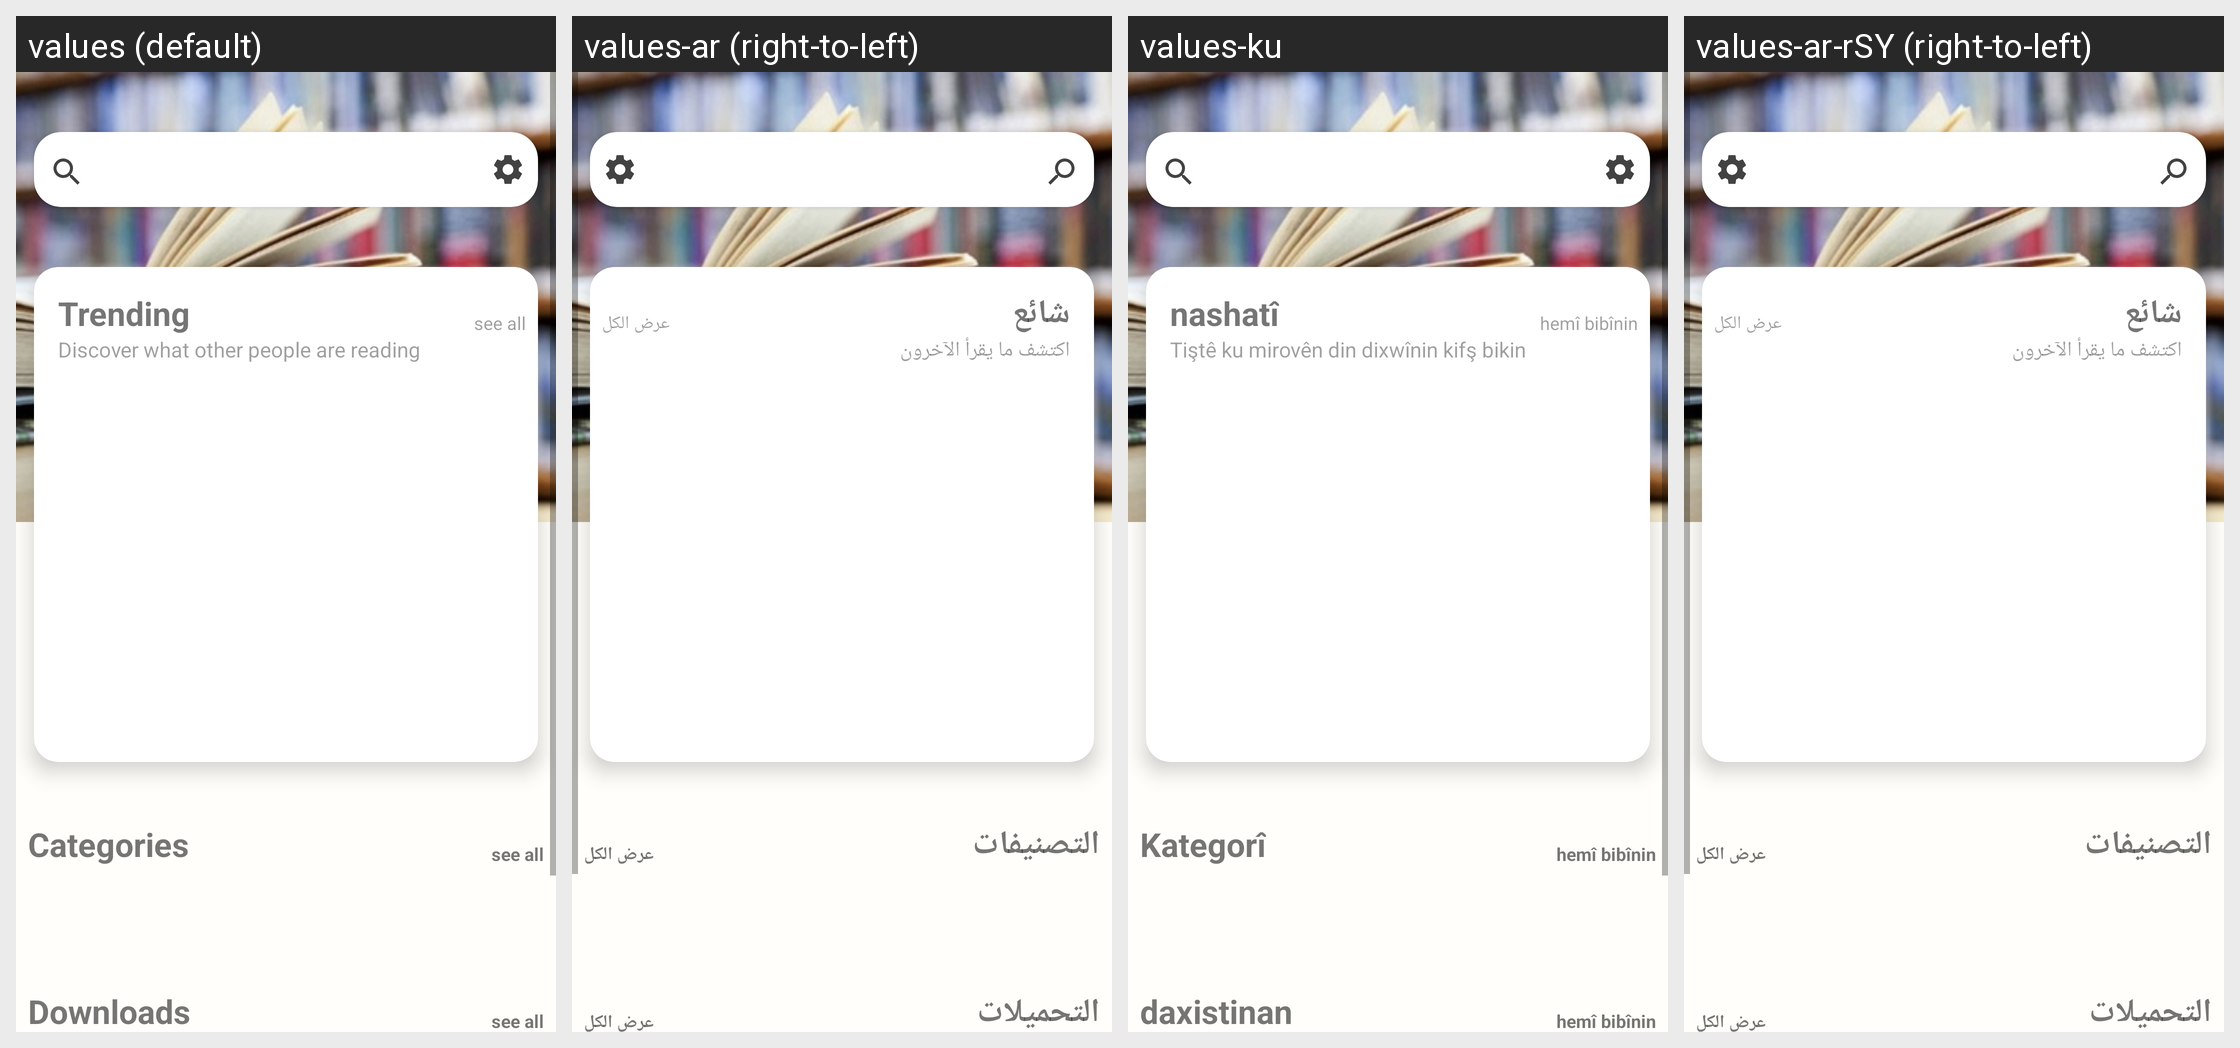

Translations of the strings shown on this Android screen, per locale in the grid:
Android screen res/layout/activity_home.xml rendered under 4 locales, left to right: values (default), values-ar (right-to-left), values-ku, values-ar-rSY (right-to-left). Device: Nexus 5 (rendered at 1080×1920; each locale shown at half size, 540×960, under a caption strip naming it); theme AppTheme.
Strings drawn on this screen, with the default value and each locale's value (text and hints the layout hard-codes, and strings that could not be matched under every locale, appear in the picture but are not listed):

trending_title
  values: Trending
  values-ar: شائع
  values-ku: nashatî
  values-ar-rSY: شائع

see_all
  values: see all
  values-ar: عرض الكل
  values-ku: hemî bibînin
  values-ar-rSY: عرض الكل

trending_subtitle
  values: Discover what other people are reading
  values-ar: اكتشف ما يقرأ الآخرون
  values-ku: Tiştê ku mirovên din dixwînin kifş bikin
  values-ar-rSY: اكتشف ما يقرأ الآخرون

categories_title
  values: Categories
  values-ar: التصنيفات
  values-ku: Kategorî
  values-ar-rSY: التصنيفات

book_details_downloads
  values: Downloads
  values-ar: التحميلات
  values-ku: daxistinan
  values-ar-rSY: التحميلات
